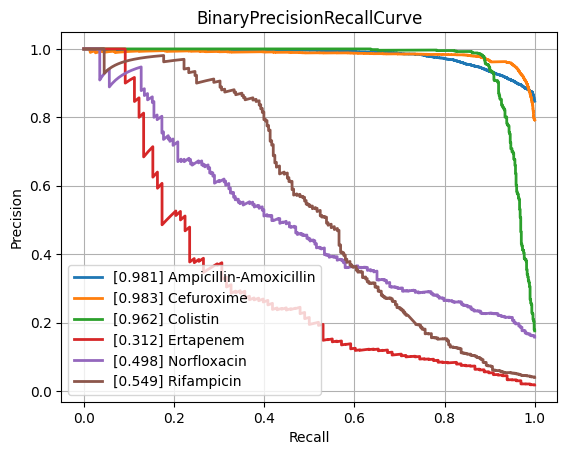

Values plotted in this chart, from the file beside it:
class, PrecisionRecallAUC, FrequencyPositiveClass, n_positives, n_negatives
Amikacin, 0.8616, 0.1692, 1110, 5452
Amoxicillin-Clavulanic acid, 0.8727, 0.415, 4276, 6028
Ampicillin, 0.9515, 0.6419, 10106, 5637
Ampicillin-Amoxicillin, 0.9814, 0.8473, 5547, 1000
Cefazolin, 0.9081, 0.4491, 953, 1169
Cefepime, 0.8462, 0.2985, 3473, 8161
Cefpodoxime, 0.7652, 0.361, 526, 931
Ceftazidime, 0.7968, 0.2657, 4438, 12262
Ceftriaxone, 0.7636, 0.2661, 3726, 10274
Cefuroxime, 0.9833, 0.7922, 6723, 1764
Ciprofloxacin, 0.8028, 0.2854, 6643, 16635
Clindamycin, 0.9001, 0.4994, 5540, 5554
Colistin, 0.9623, 0.1757, 773, 3626
Cotrimoxazole, 0.7856, 0.3138, 7967, 17419
Ertapenem, 0.312, 0.01769, 98, 5443
Erythromycin, 0.8978, 0.5481, 5580, 4601
Fosfomycin, 0.7515, 0.2104, 1839, 6903
Fosfomycin-Trometamol, 0.5811, 0.2343, 310, 1013
Fusidic acid, 0.7752, 0.3248, 864, 1796
Gentamicin, 0.9513, 0.4488, 9352, 11488
Imipenem, 0.9418, 0.3204, 7630, 16183
Levofloxacin, 0.9124, 0.3619, 3352, 5911
Meropenem, 0.7259, 0.1243, 2286, 16107
Mupirocin, 0.9616, 0.1117, 150, 1193
Nitrofurantoin, 0.7375, 0.1078, 387, 3202
Norfloxacin, 0.4976, 0.1574, 283, 1515
Oxacillin, 0.8759, 0.4089, 2744, 3967
Penicillin, 0.9611, 0.7487, 2854, 958
Piperacillin-Tazobactam, 0.7958, 0.313, 6311, 13851
Rifampicin, 0.5493, 0.03983, 288, 6942
Teicoplanin, 0.5526, 0.03564, 65, 1759
Tetracycline, 0.7181, 0.2466, 1748, 5340
Tobramycin, 0.8502, 0.2258, 1271, 4359
Vancomycin, 0.7317, 0.04625, 590, 12167
micro, 0.8844, 0.3323, , 
macro, 0.8018, NaN, , 
